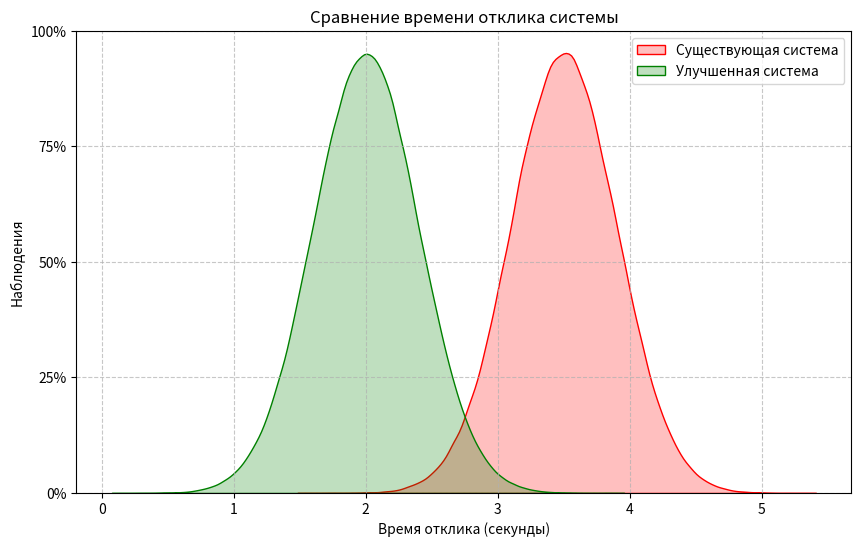

Write the Python code that produced this figure.
import matplotlib.pyplot as plt
import seaborn as sns
import numpy as np
from scipy import stats

def run_mdd():
    np.random.seed(42)
    plt.figure(figsize=(10, 6))
    existing_system_responses = np.random.normal(loc=3.5, scale=0.4, size=500000)
    improved_system_responses = np.random.normal(loc=2.0, scale=0.4, size=500000)
    
    sns.kdeplot(
        existing_system_responses, label="Существующая система", fill=True, color="red"
    )
    sns.kdeplot(
        improved_system_responses, label="Улучшенная система", fill=True, color="green"
    )
    
    plt.title("Сравнение времени отклика системы")
    plt.xlabel("Время отклика (секунды)")
    plt.ylabel("Наблюдения")
    plt.legend()
    plt.grid(True, linestyle="--", alpha=0.7)
    
    ax = plt.gca()
    ymin, ymax = ax.get_ylim()
    num_ticks = 5
    new_yticks = np.linspace(ymin, ymax, num_ticks)
    new_yticklabels = [
        f"{int((tick / ymax) * 100)}%" if ymax != 0 else "0%" for tick in new_yticks
    ]
    ax.set_yticks(new_yticks)
    ax.set_yticklabels(new_yticklabels)
     
    output_filename = "mdd_comparison.png"
    plt.savefig(output_filename, dpi=300, bbox_inches='tight')
    print(f"График распределений успешно сохранен в файл: {output_filename}")

    t_stat, p_value = stats.ttest_ind(
        existing_system_responses, 
        improved_system_responses, 
        alternative='greater'
    )

    print("Результаты стат.анализа:")
    print(f"T-statistic: {t_stat:.2f}")
    print(f"P-value: {p_value}")

    if p_value < 0.05:
        print("Улучшение статистически значимо.")
    else:
        print("Улучшение статистически не значимо.")

if __name__ == "__main__":
    run_mdd()
